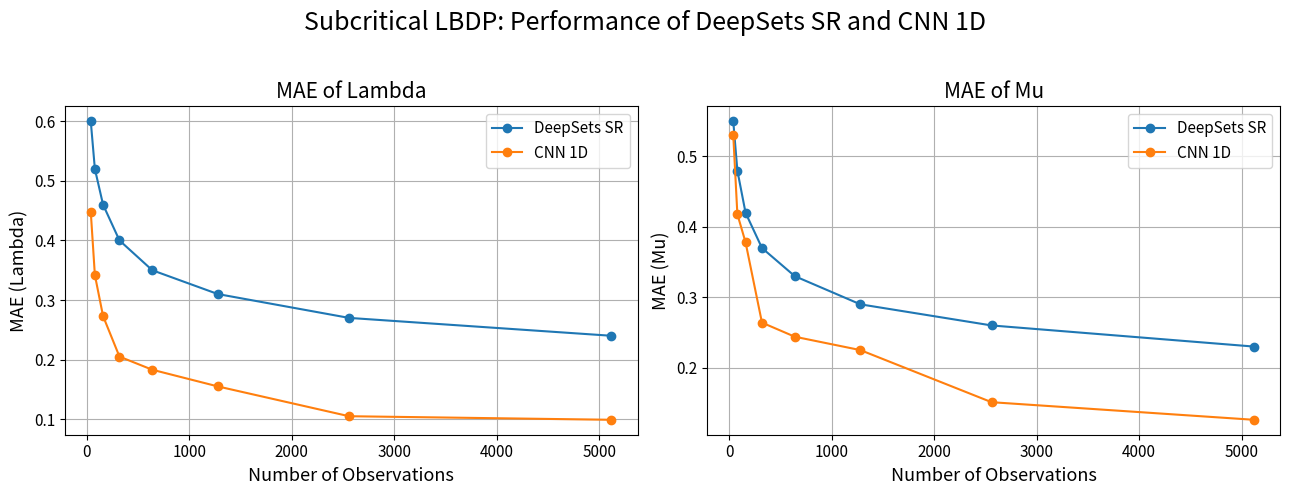

Here is the Python script that generated this plot:
import matplotlib.pyplot as plt
import numpy as np

# ============================================
# Data (Subcritical LBDP)
# ============================================

observations = np.array([40, 80, 160, 320, 640, 1280, 2560, 5120])

results = {
    "DeepSets SR": {
        "lambda": [0.60, 0.52, 0.46, 0.40, 0.35, 0.31, 0.27, 0.24],
        "mu":     [0.55, 0.48, 0.42, 0.37, 0.33, 0.29, 0.26, 0.23],
    },
    "CNN 1D": {
        "lambda": [0.448, 0.342, 0.273, 0.205, 0.183, 0.155, 0.105, 0.099],
        "mu":     [0.530, 0.418, 0.378, 0.264, 0.244, 0.225, 0.151, 0.126],
    }
}

# ============================================
# Font configuration (editable)
# ============================================

font_config = {
    "suptitle_size": 18,
    "title_size": 15,
    "label_size": 13,
    "tick_size": 11,
    "legend_size": 11
}

# ============================================
# Create Subplots
# ============================================

fig, axes = plt.subplots(1, 2, figsize=(13, 5))

fig.suptitle(
    "Subcritical LBDP: Performance of DeepSets SR and CNN 1D",
    fontsize=font_config["suptitle_size"]
)

# ---- Lambda plot ----
axes[0].plot(observations, results["DeepSets SR"]["lambda"], marker='o', label="DeepSets SR")
axes[0].plot(observations, results["CNN 1D"]["lambda"], marker='o', label="CNN 1D")

axes[0].set_title("MAE of Lambda", fontsize=font_config["title_size"])
axes[0].set_xlabel("Number of Observations", fontsize=font_config["label_size"])
axes[0].set_ylabel("MAE (Lambda)", fontsize=font_config["label_size"])
axes[0].tick_params(axis='both', labelsize=font_config["tick_size"])
axes[0].legend(fontsize=font_config["legend_size"])
axes[0].grid(True)

# ---- Mu plot ----
axes[1].plot(observations, results["DeepSets SR"]["mu"], marker='o', label="DeepSets SR")
axes[1].plot(observations, results["CNN 1D"]["mu"], marker='o', label="CNN 1D")

axes[1].set_title("MAE of Mu", fontsize=font_config["title_size"])
axes[1].set_xlabel("Number of Observations", fontsize=font_config["label_size"])
axes[1].set_ylabel("MAE (Mu)", fontsize=font_config["label_size"])
axes[1].tick_params(axis='both', labelsize=font_config["tick_size"])
axes[1].legend(fontsize=font_config["legend_size"])
axes[1].grid(True)

plt.tight_layout(rect=[0, 0, 1, 0.95])

# Save before showing
fig.savefig("cnn_ds_sub.pdf", dpi=300)

plt.show()
